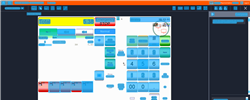
Task: Trigger Based Attended Automation
Workflow: NAMOS_MY_SelectWetstockTransaction_Fuelpoint5_2ndTransaction

Step 1: Computer Vision in window 'Web Rep Console*' (msedge.exe)

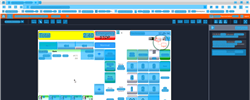
Step 2: CV refresh

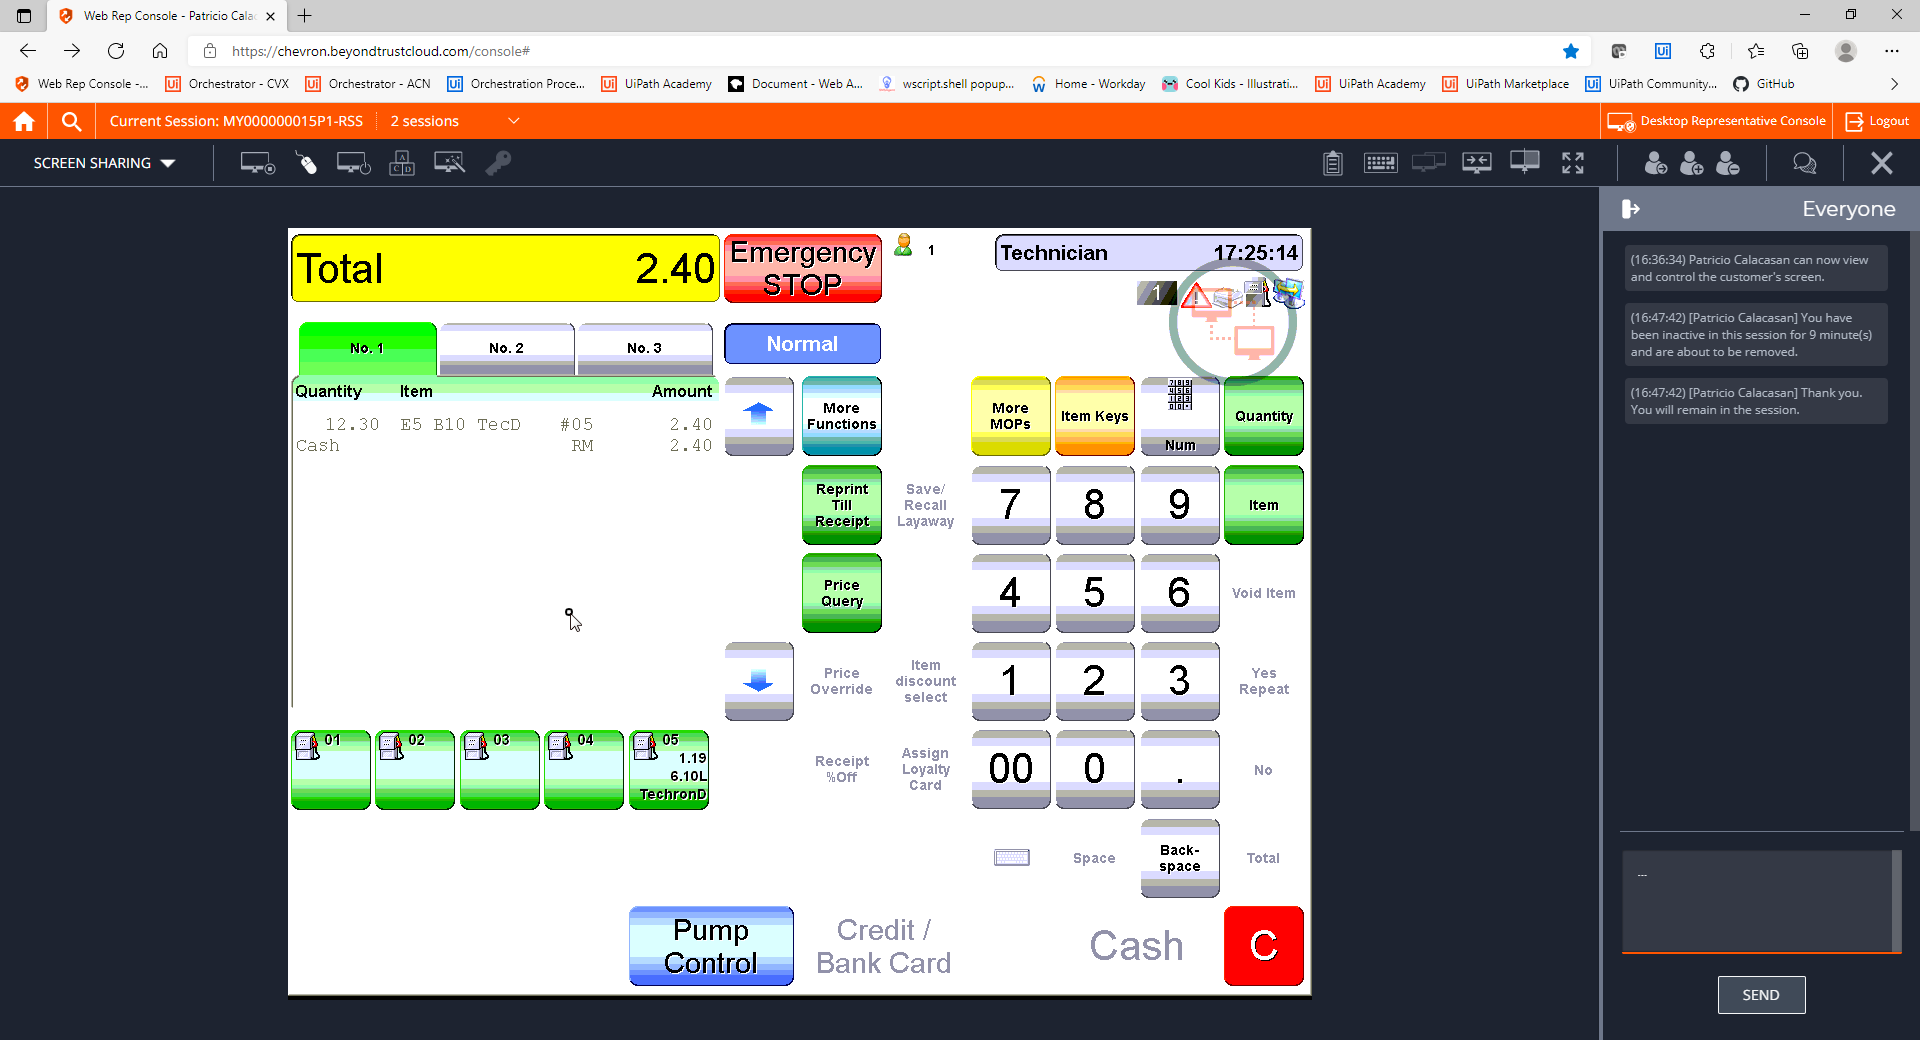
Step 3: CVCache

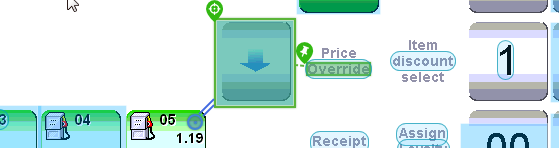
Step 4 [try]: CV Click - Icon

Step 5: CvDescriptor (same screen as step 4)

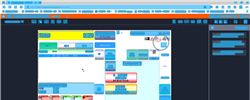
Step 6: CVRefresh

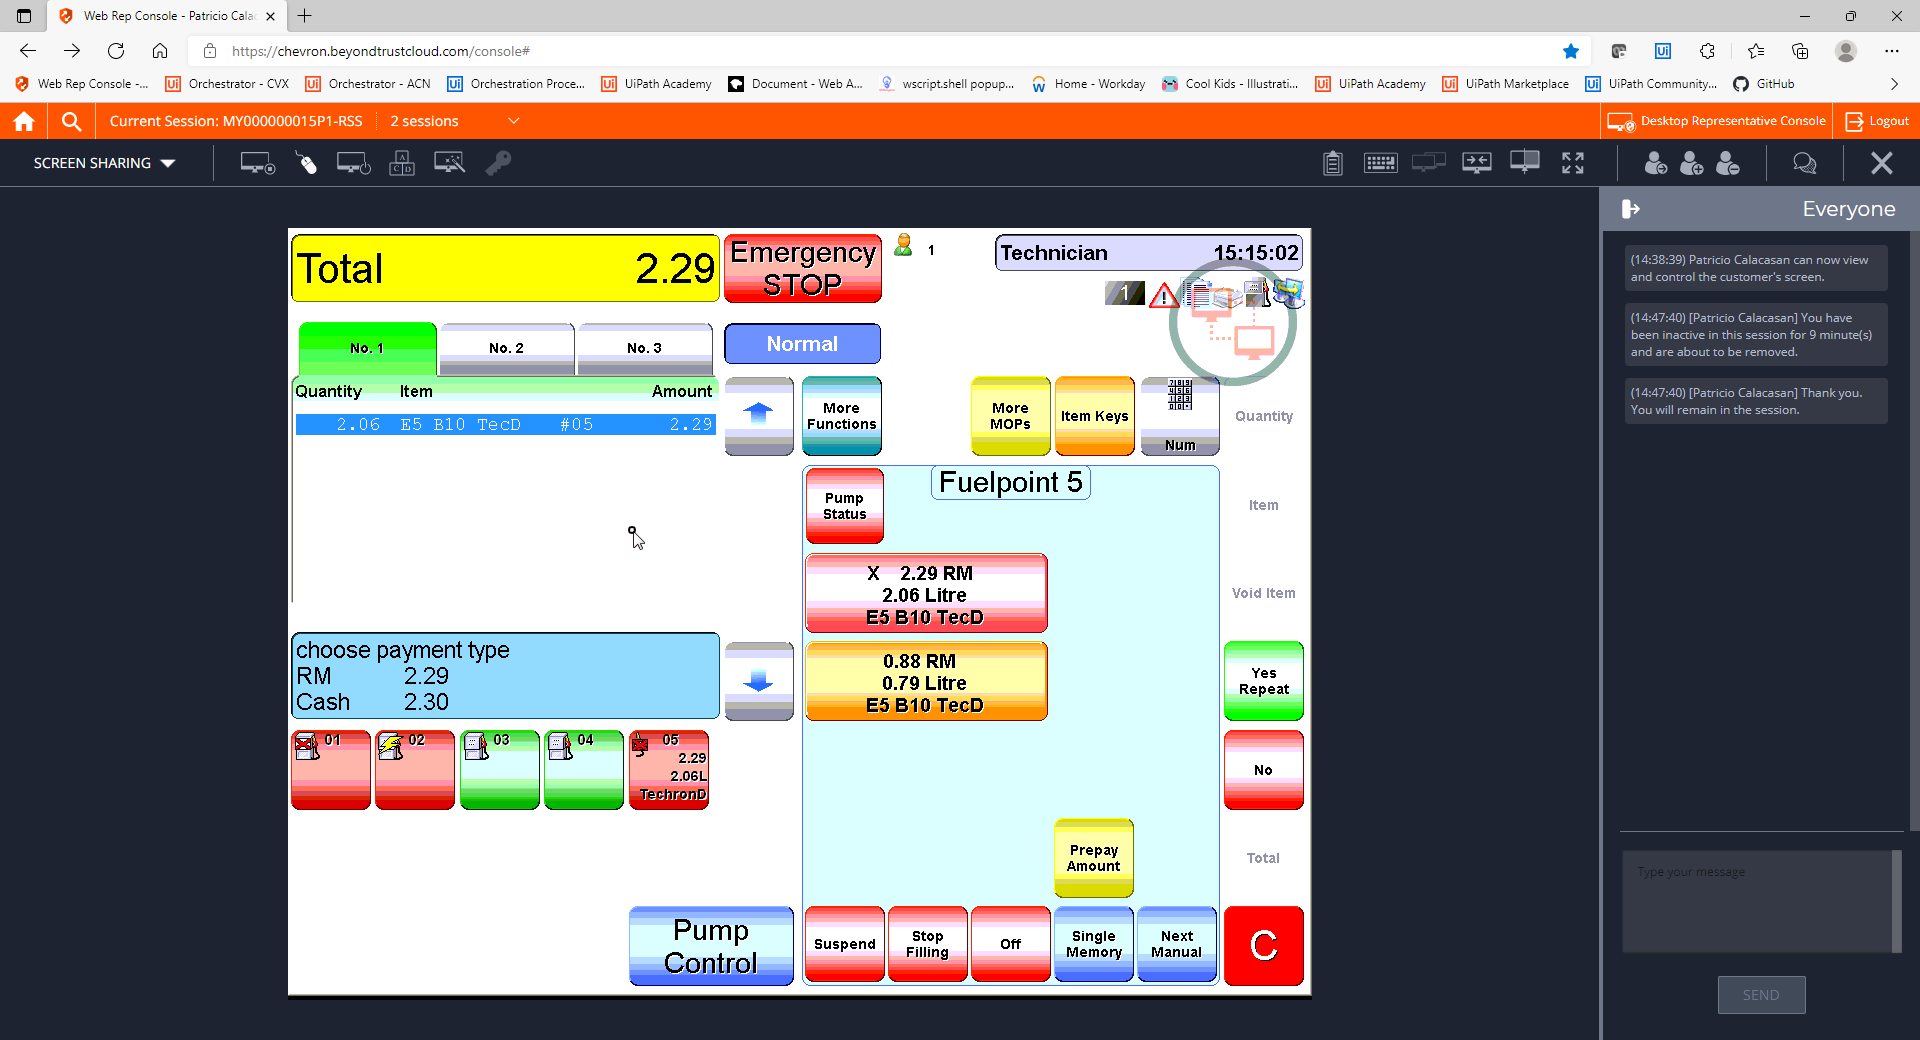
Step 7: CVCache

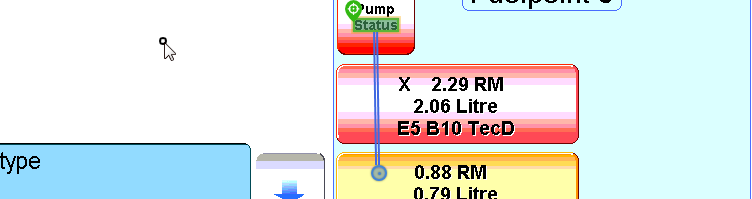
Step 8 [try]: CV Click - Text

Step 9: CvDescriptor (same screen as step 8)

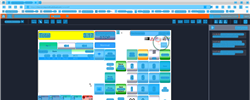
Step 10: CV refresh

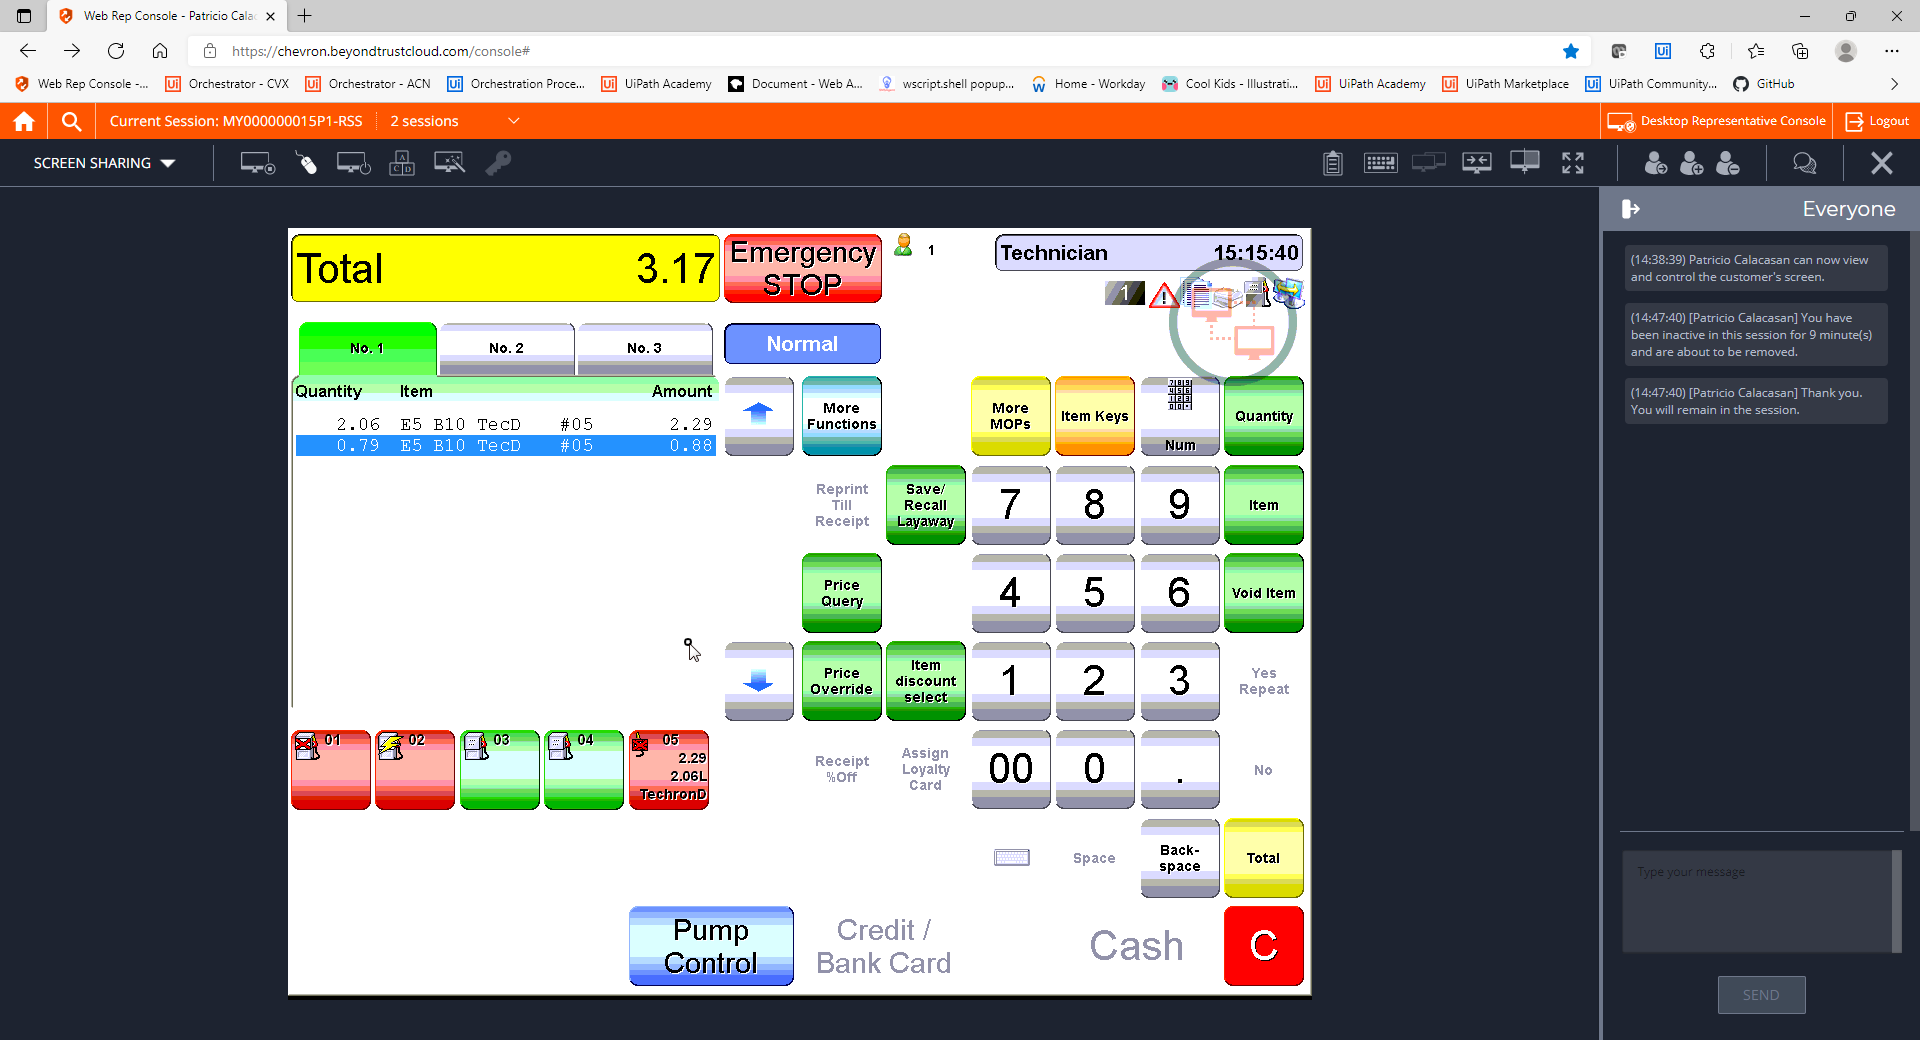
Step 11: CVCache

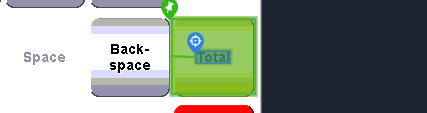
Step 12 [try]: CV Click - Text

Step 13: CvDescriptor (same screen as step 12)

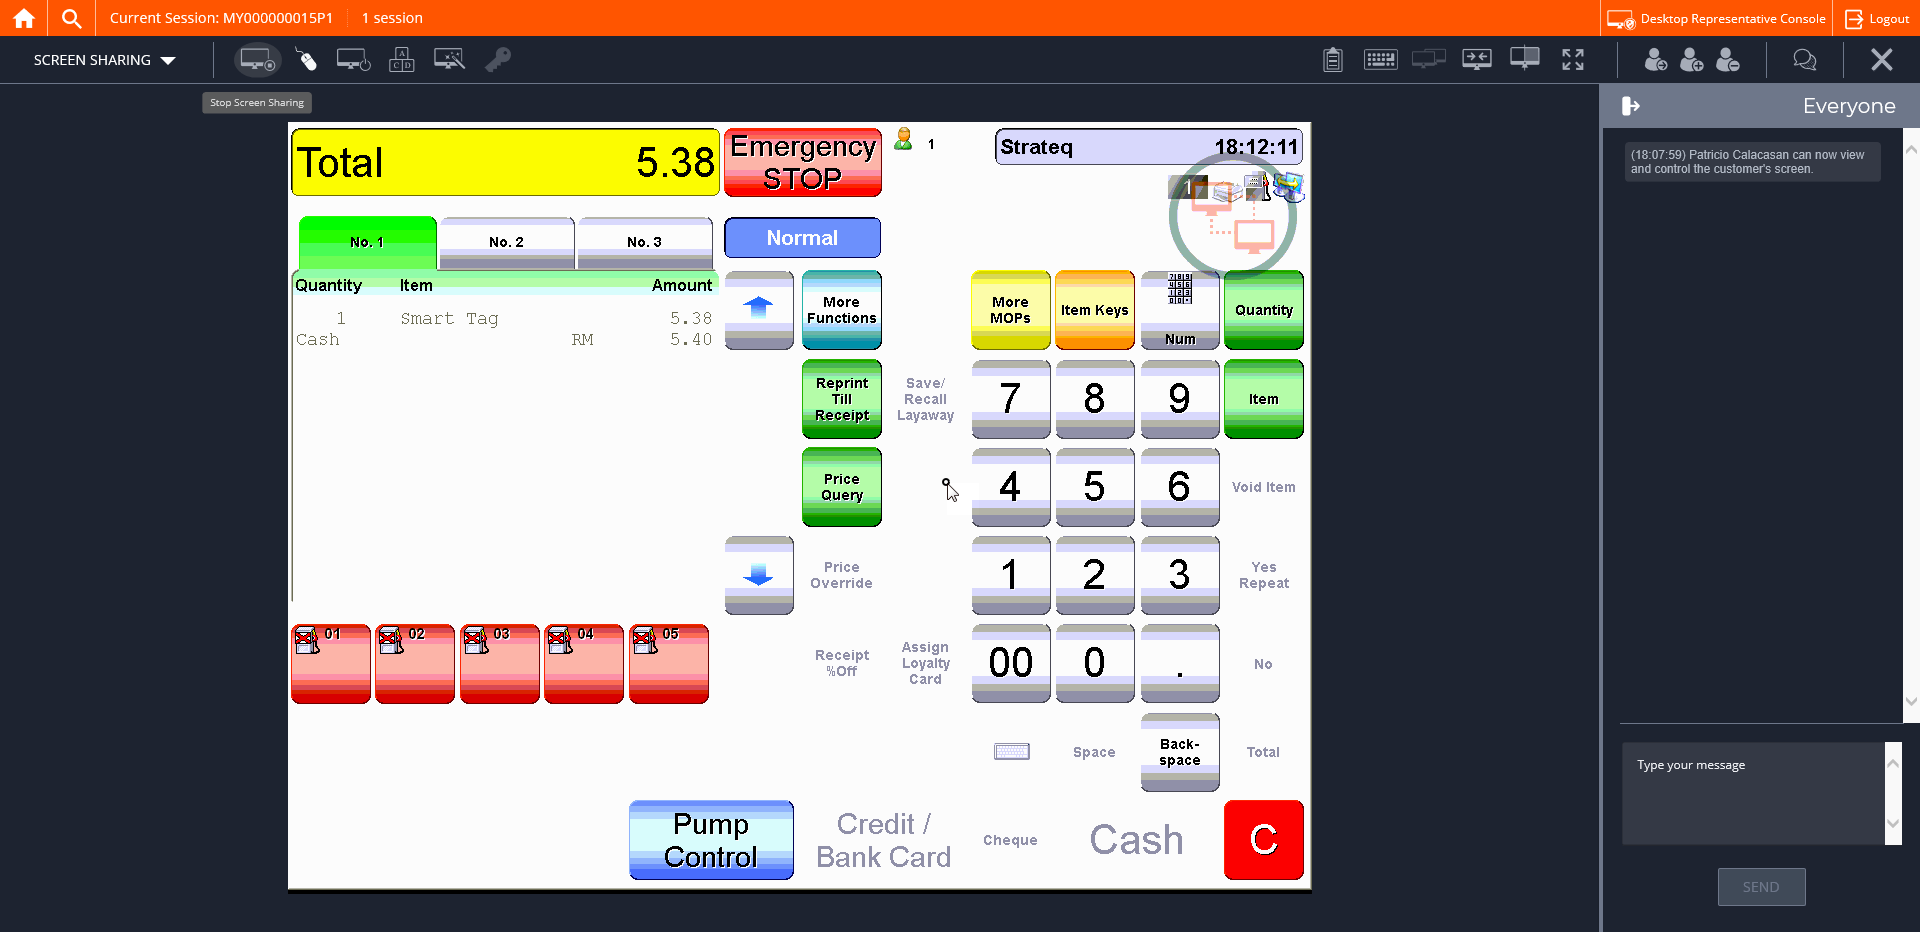
Step 14: CVCache